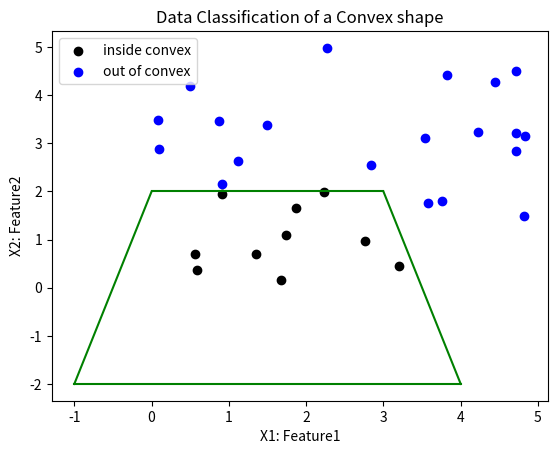

Recreate this plot in Python.

#%% I M P O R T I N G----D A T A----&----L I B R A R I E S---------------------
'Load Sequence:1'

import numpy as np
import pandas as pd
import matplotlib.pyplot as plot
from matplotlib.colors import ListedColormap

#%% P R O B L E M----4----D A T A----------------------------------------------
'Load Sequence:2'

#------------------------------------------------------------------------------
data = []
x1 = np.random.rand(30)*5
x2 = np.random.rand(30)*5
for i in range(len(x1)):
    data.append([x1[i],x2[i]])
    
#%% D E S I N I N G----M & P N E U R O N------C L A S S------------------------
'Load Sequence:3'

#------------------------------------------------------------------------------
for x in data:
    net1 = x[1] - 2
    net2 = x[1] + 2
    net3 = x[1] - 4*x[0] -2
    net4 = x[1] + 4*x[0] -14 
    if net1<=0 and net2>=0 and net3<=0 and net4<=0 :
        netTotal = 1
        X1 = plot.scatter(x[0],x[1] ,color = 'black')
    else:
        netTotal = -1
        X2 = plot.scatter(x[0],x[1] ,color = 'blue')
plot.legend((X1,X2),('inside convex','out of convex'),loc='best')

        
#%% P L O T T I N G----R E S U L T S-------------------------------------------
'Load Sequence:3'

#------------------------------------------------------------------------------       
X1x = list(np.arange(0,3.1, 0.1))
X1y = 2*np.ones(len(X1x))
X2x = list(np.arange(-1,4.1,0.1))
X2y = -2*np.ones(len(X2x))   
X3x = list(np.arange(-1 ,0.1 , 0.1))
X3y = []
for j in X3x:
    x3 = 4 * j +2
    X3y.append(x3)
X4x = list(np.arange(3 ,4.1 , 0.1))
X4y = []
for k in X4x:
    x4 = ((-4) * k) +14
    X4y.append(x4)
plot.plot(X1x,X1y , color = 'green')
plot.plot(X2x,X2y ,color = 'green')
plot.plot(X3x,X3y ,color = 'green')
plot.plot(X4x,X4y , color = 'green')
plot.xlabel("X1: Feature1")
plot.ylabel("X2: Feature2")
plot.title("Data Classification of a Convex shape")
plot.savefig("Data Classification of a Convex shape problem4")
plot.show
